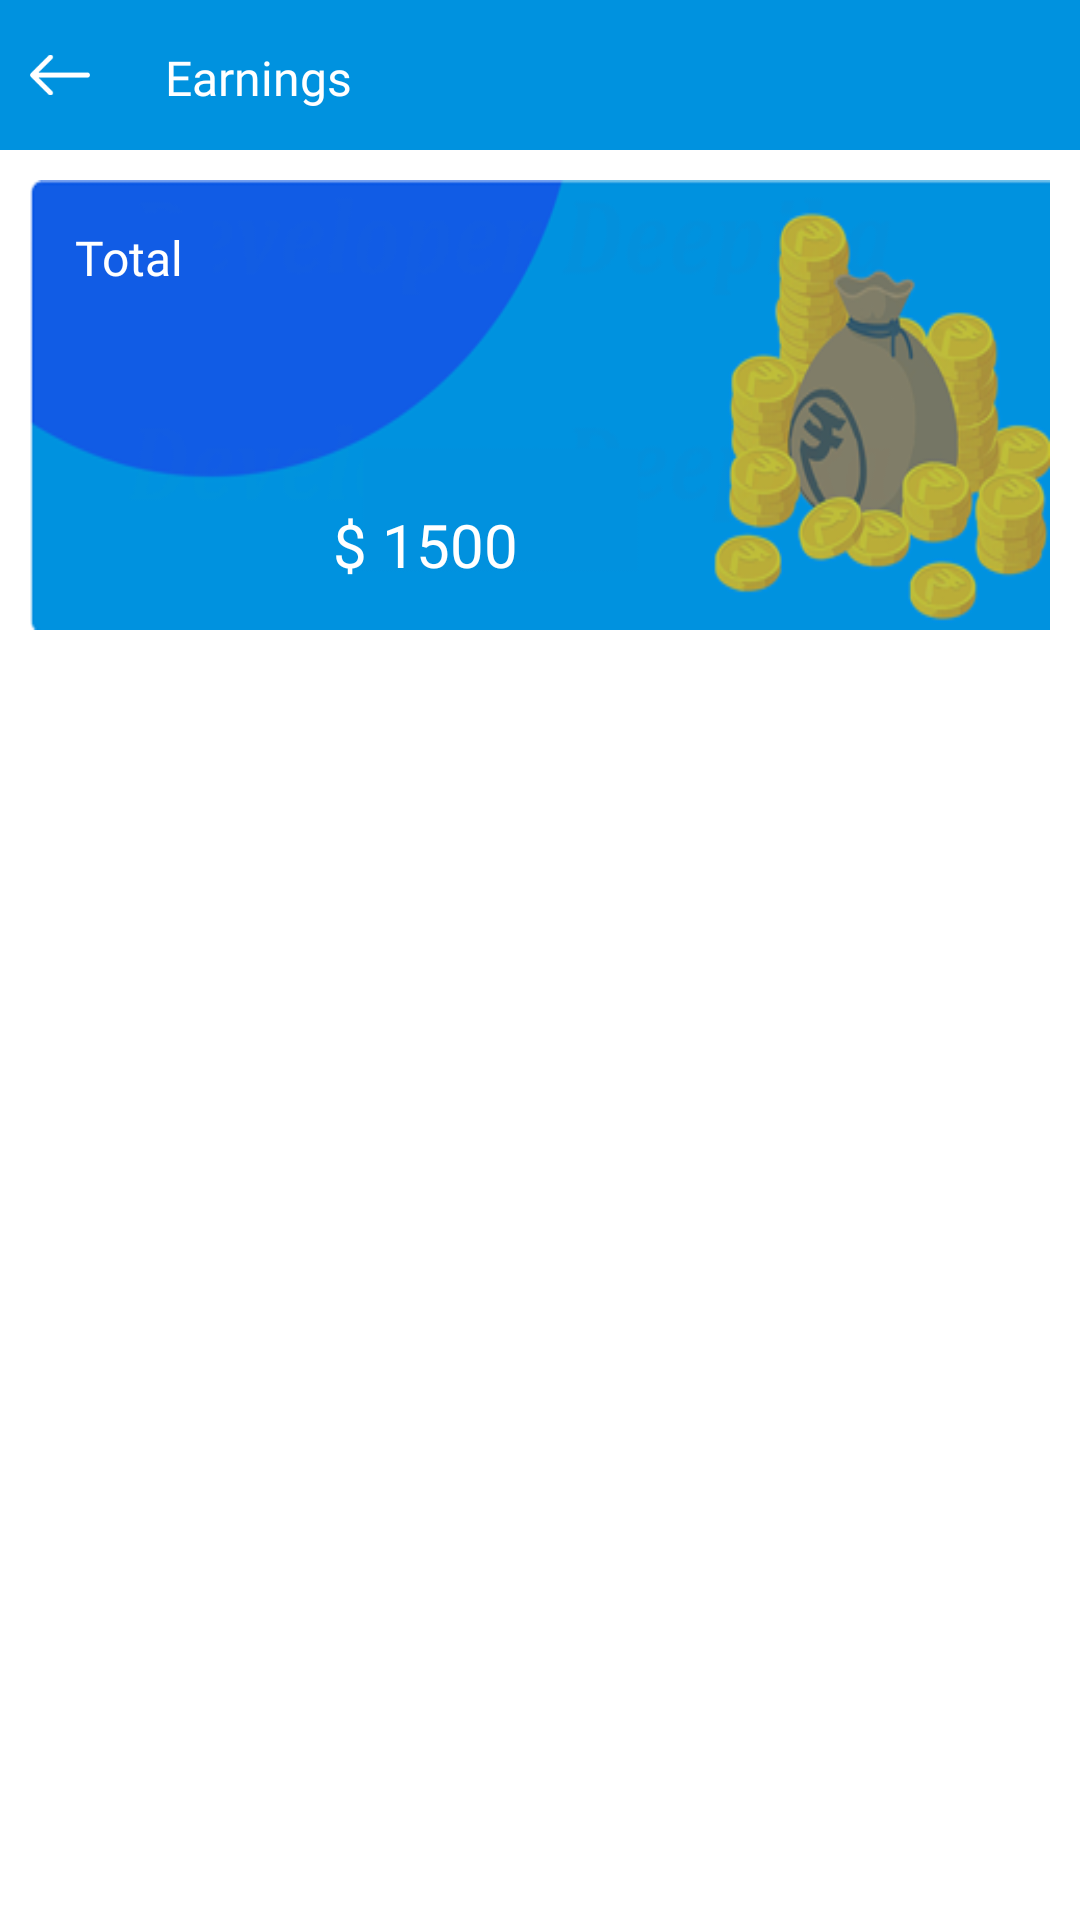

This screen was rendered from an Android layout file. Write that file and the resources it references.
<!-- AndroidManifest.xml: application theme Theme.MyCab -->
<!-- res/layout/activity_earning.xml -->
<?xml version="1.0" encoding="utf-8"?>
<RelativeLayout xmlns:android="http://schemas.android.com/apk/res/android"
    xmlns:app="http://schemas.android.com/apk/res-auto"
    xmlns:tools="http://schemas.android.com/tools"
    android:layout_width="match_parent"
    android:layout_height="match_parent"
    tools:context=".Driver.Activity.Fragment.Activity.EarningActivity">

    <ScrollView
        android:layout_width="match_parent"
        android:layout_height="match_parent">
    <LinearLayout
        android:layout_width="match_parent"
        android:layout_height="match_parent"
        android:orientation="vertical">

    <RelativeLayout
        android:id="@+id/rl_header"
        android:layout_width="match_parent"
        android:layout_height="50dp"
        android:background="@color/purple_200">


        <TextView
            android:layout_width="wrap_content"
            android:layout_height="wrap_content"
            android:text="Earnings "
            android:layout_toRightOf="@+id/ivBack"
            android:layout_marginTop="15dp"
            android:fontFamily="@font/robotoslabextrabold"
            android:textSize="16sp"
            android:gravity="center_vertical"
            android:textColor="@color/white"
            android:layout_marginLeft="15dp"
            />
        <ImageView
            android:layout_width="40dp"
            android:layout_height="40dp"
            android:src="@drawable/back"
            android:padding="10dp"
            android:layout_marginTop="5dp"
            android:layout_alignParentLeft="true"
            android:id="@+id/ivBack"/>

    </RelativeLayout>

        <RelativeLayout
            android:layout_width="match_parent"
            android:layout_margin="10dp"
            android:background="@drawable/newbackgrnd"
            android:layout_height="150dp">

            <TextView
                android:layout_width="wrap_content"
                android:layout_height="wrap_content"
                android:text="Total"
                android:layout_marginTop="15dp"
                android:fontFamily="@font/robotoslabextrabold"
                android:textSize="16sp"
                android:id="@+id/tx"
                android:gravity="center_vertical"
                android:textColor="@color/white"
                android:layout_marginLeft="15dp"
                />
            <TextView
                android:layout_width="wrap_content"
                android:layout_height="wrap_content"
                android:text="$ 1500"
                 android:layout_marginBottom="15dp"
                android:layout_alignParentBottom="true"
                android:fontFamily="@font/robotoslabextrabold"
                android:textSize="20dp"
                android:layout_toRightOf="@+id/tx"
                android:gravity="center_vertical"
                android:textColor="@color/white"
                android:layout_marginLeft="50dp"
                />


        </RelativeLayout>

    </LinearLayout>
    </ScrollView>
</RelativeLayout>
<!-- resources referenced by this layout -->
<resources>
  <color name="purple_200">#0092df</color>
  <color name="white">#FFFFFF</color>
  <!-- drawable back: png bitmap (drawable, 640 bytes) -->
  <!-- drawable newbackgrnd: png bitmap (drawable, 48439 bytes) -->
  <style name="Theme.MyCab" parent="Theme.MaterialComponents.DayNight.NoActionBar">
          
          <item name="colorPrimary">@color/purple_500</item>
          <item name="colorPrimaryVariant">@color/purple_700</item>
          <item name="colorOnPrimary">@color/white</item>
          
          <item name="colorSecondary">@color/teal_200</item>
          <item name="colorSecondaryVariant">@color/teal_700</item>
          <item name="colorOnSecondary">@color/black</item>
          
          <item name="android:statusBarColor" tools:targetApi="l">?attr/colorPrimaryVariant</item>
          
      </style>
  <color name="purple_500">#FF6200EE</color>
  <color name="purple_700">#0092df</color>
  <color name="teal_200">#FF03DAC5</color>
  <color name="teal_700">#FF018786</color>
  <color name="black">#FF000000</color>
</resources>
